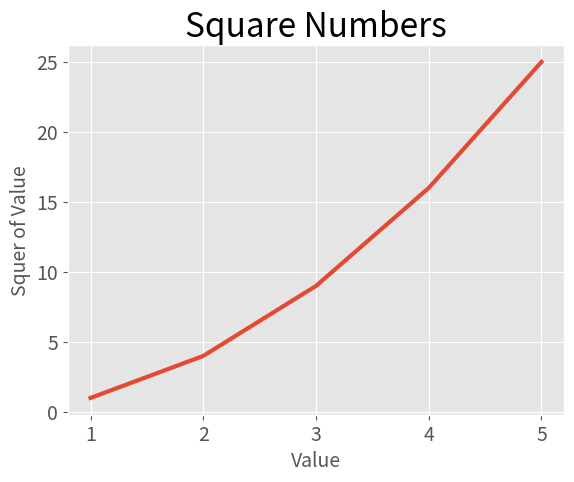

The matplotlib source for this figure:
import matplotlib.pyplot as plt

input_values = [1, 2, 3, 4, 5]
squares = [1, 4, 9, 16, 25]

plt.style.use('ggplot')
fig, ax = plt.subplots()
ax.plot(input_values, squares, linewidth=3)

# Задати назву для графіка та кожної з осей.
ax.set_title("Square Numbers", fontsize=24)
ax.set_xlabel("Value", fontsize=14)
ax.set_ylabel("Squer of Value", fontsize=14)

# Задати розмір шрифту для підписів на розмітці.
ax.tick_params(axis='both', labelsize=14)

plt.show()